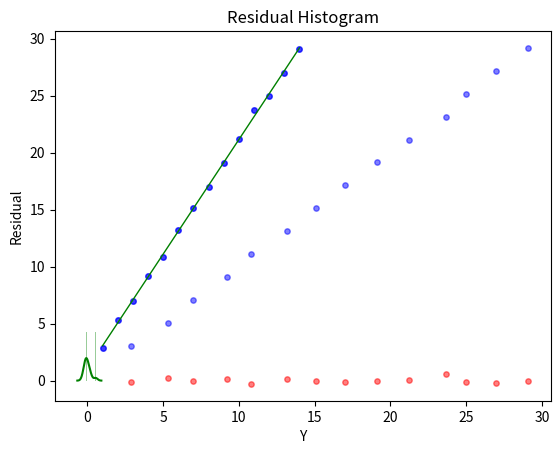

Source code (Python):
# -*- coding: utf-8 -*-
"""SIC - IA 7 - Somas Quadraticas Normalidades de Resíduos

Automatically generated by Colab.

Original file is located at
    https://colab.research.google.com/<link-removed>
"""

# Calcular Somas Quadráticas

import numpy as np
import matplotlib.pyplot as plt

X = np.array ([

# y = b + ax
[	1	,	1]	,
[	1	,	2]	,
[	1	,	3]	,
[	1	,	4]	,
[	1	,	5]	,
[	1	,	6]	,
[	1	,	7]	,
[	1	,	8]	,
[	1	,	9]	,
[	1	,	10]	,
[	1	,	11]	,
[	1	,	12]	,
[	1	,	13]	,
[	1	,	14]	, ])

Y = np.array ([

[2.9]	 , # y =2x + 1
[5.3]	 ,
[7]	   ,
[9.2]	 ,
[10.8] ,
[13.2] ,
[15.1] ,
[17]	 ,
[19.1] ,
[21.2] ,
[23.7] ,
[25]	 ,
[27]   ,
[29.1] , ])

X_one = X
################################ Regressão Linear ###################
Xt = np.transpose(X)          # CRIA A TRANSPOSTA DA MATRIZ X (Xt)
XtX = np.matmul(Xt,X)         # MULTIPLICA Xt POR X
XtX_inv = np.linalg.inv(XtX)  # INVERTE (Xt*X)
XtY = np.matmul(Xt,Y)         # MULTIPLICA Xt POR Y
coef = np.matmul(XtX_inv,XtY) # TERMINA O CÁLCULO
print ("coeficientes b e a","", coef)
#####################################################################
print("")
Yprev = np.matmul(X_one,coef)
predY = Yprev
#################### Gráfico com os dados ##########################
plt.scatter(X[:,1],Y,c = 'blue', s=15, alpha=0.5)
plt.show()
#################### Gráfico com os dados e reta ###################
plt.plot(X[:,1],Yprev,color='green',linewidth=1) #espessura
plt.scatter(X[:,1],Y,c = 'blue', s=15, alpha=0.5)
plt.show()
################## Gráfico com os dados reais x previstos###########
plt.scatter(Y,predY,c = 'blue', s=15, alpha=0.5)
plt.xlabel('Yreal')
plt.ylabel('Yprev')
plt.show ()
#################### Gráfico dos resíduos ##########################
residual = Y - Yprev
plt.scatter(Y,residual,c = 'red', s=15, alpha=0.5)
plt.xlabel('Y')
plt.ylabel('Residual')
plt.title('Residual')
plt.show()

################ Cálculo das Somas Quadráticas ####################

######################## Calcular média do vetor Y ################
Ymedio = np.mean (Y)
print("valor médio do Y =", Ymedio)
#print(Ymedio)

######################### Soma Quadrática Total - SQT ############
SQT = sum((Y-Ymedio)**2)

######################## Soma Quadrática da Regressão - SQR ######
SQR =   sum(( Yprev - Ymedio)**2)

######################## Soma Quadrática dos erros - SQE #########
SQE =   sum ((Y-Yprev)**2)
SQER = SQR/SQT #porcentagem da soma quadrática explicada pela regressão
SQEE = SQE/SQT #porcentagem da soma quadrática do erro
print("Porcentagem da soma quadrática explicada pela regressão =", SQER*100)
print("Porcentagem da soma quadrática do erro =", SQEE*100)


#################### Gráfico normalidade dos resíduos ##############
import seaborn as sns
sns.distplot(residual, bins=50, color='green').set_title("Residual Histogram")
plt.show()

#import statsmodels.api as sm
#results = sm.OLS(Y, X).fit()
#A = np.identity(len(results.params))
#A = A[1:,:]
#print(results.f_test(A))
#print(results.summary())